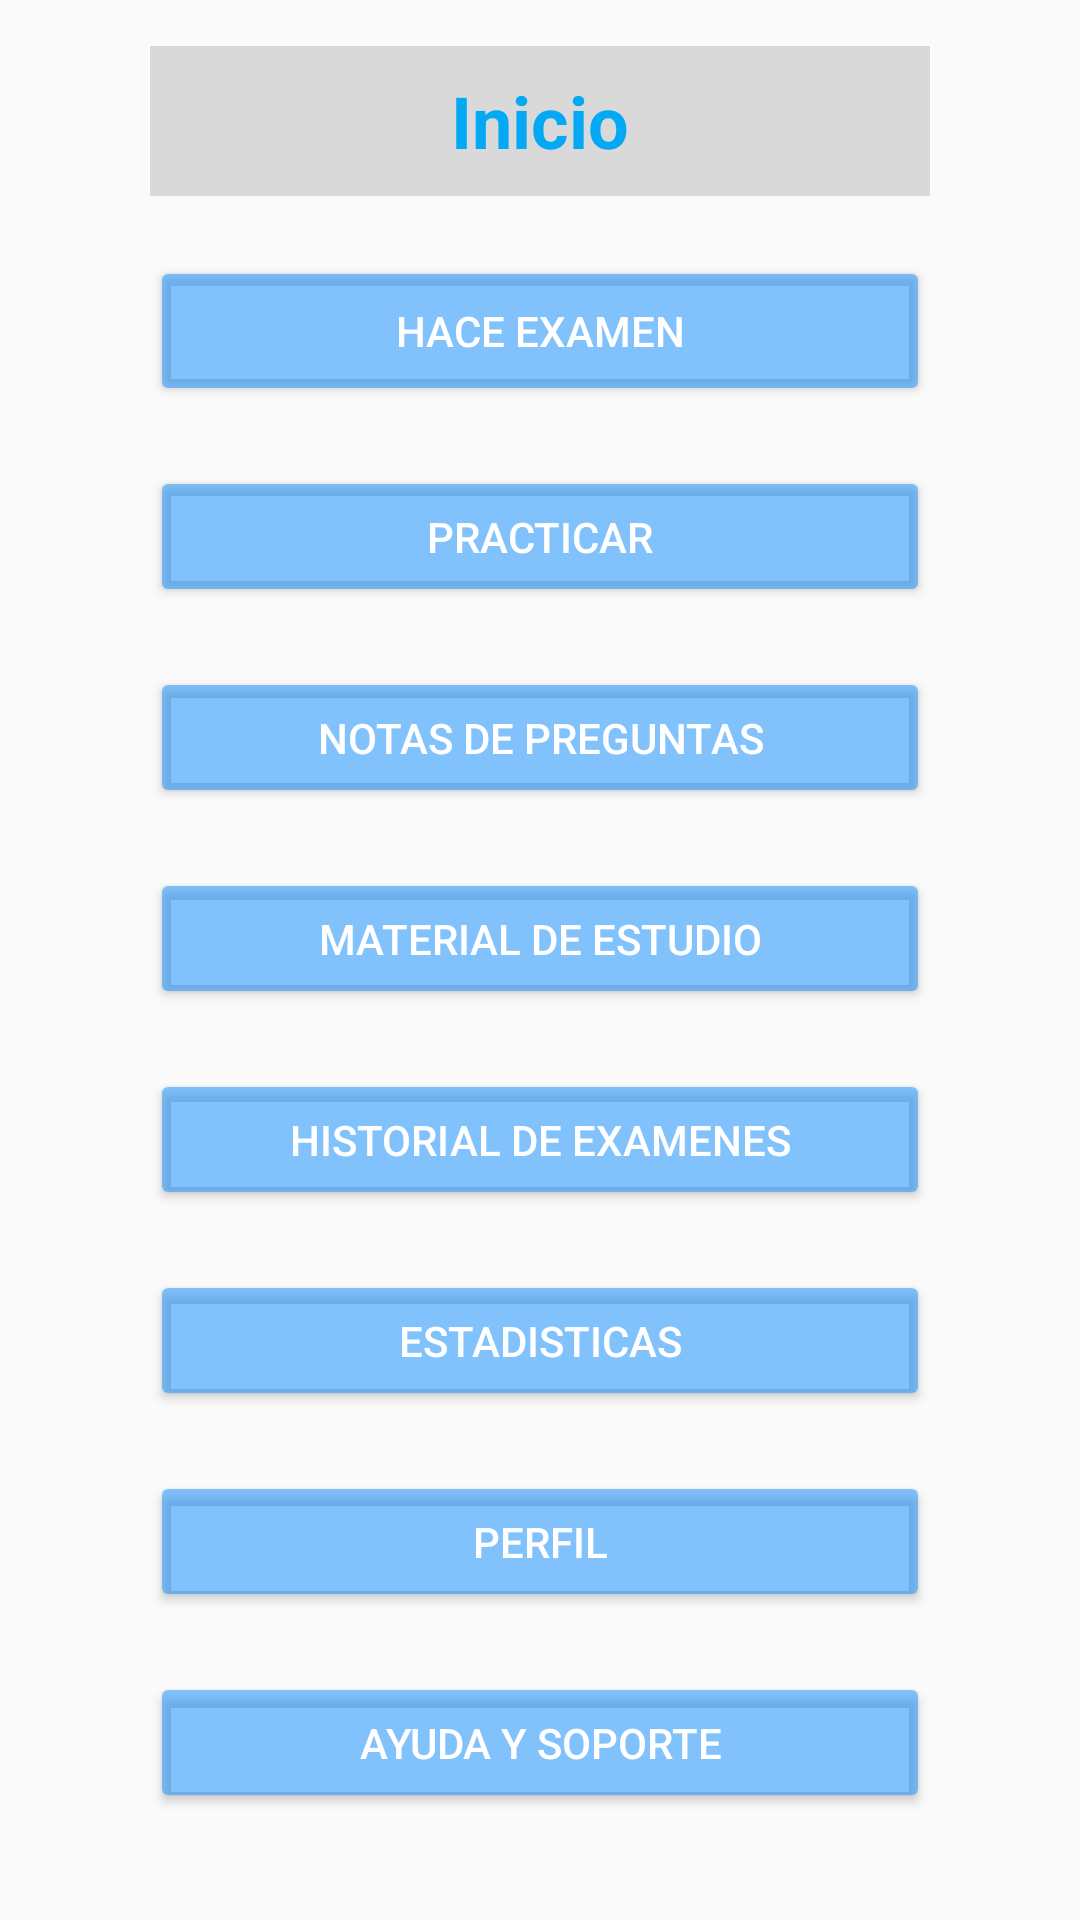

The Android layout XML behind this screen, and the referenced resources:
<!-- AndroidManifest.xml: application theme Theme.AppMicrosoft -->
<!-- res/layout/activity_home.xml -->
<?xml version="1.0" encoding="utf-8"?>
<android.support.constraint.ConstraintLayout xmlns:android="http://schemas.android.com/apk/res/android"
    xmlns:app="http://schemas.android.com/apk/res-auto"
    xmlns:tools="http://schemas.android.com/tools"
    android:layout_width="match_parent"
    android:layout_height="match_parent"
    tools:context=".HomeActivity">


    <android.support.constraint.Guideline
        android:id="@+id/guideline2"
        android:layout_width="wrap_content"
        android:layout_height="wrap_content"
        android:orientation="horizontal"
        app:layout_constraintGuide_begin="75dp" />

    <android.support.constraint.Guideline
        android:id="@+id/guideline3"
        android:layout_width="wrap_content"
        android:layout_height="wrap_content"
        android:orientation="horizontal"
        app:layout_constraintGuide_percent="0.9" />

    <android.support.constraint.Guideline
        android:id="@+id/guideline4"
        android:layout_width="wrap_content"
        android:layout_height="wrap_content"
        android:orientation="vertical"
        app:layout_constraintGuide_percent="0.1" />

    <android.support.constraint.Guideline
        android:id="@+id/guideline5"
        android:layout_width="wrap_content"
        android:layout_height="wrap_content"
        android:orientation="vertical"
        app:layout_constraintGuide_percent="0.9" />

    <ScrollView
        android:layout_width="match_parent"
        android:layout_height="match_parent"
        tools:layout_editor_absoluteX="0dp"
        tools:layout_editor_absoluteY="-84dp">

        <LinearLayout
            android:id="@+id/LinearLayout"
            android:layout_width="match_parent"
            android:layout_height="match_parent"
            android:layout_gravity="center"
            android:layout_margin="50dp"
            android:gravity="center_horizontal"
            android:orientation="vertical">

            <TextView
                android:id="@+id/txt_inicio"
                android:layout_width="match_parent"
                android:layout_height="50dp"
                android:layout_marginStart="0dp"
                android:layout_marginTop="0dp"
                android:layout_marginEnd="0dp"
                android:autoText="false"
                android:background="#D9D9D9"
                android:gravity="center"
                android:text="Inicio"
                android:textColor="#03A9F4"
                android:textSize="24sp"
                android:textStyle="bold" />

            <Button
                android:id="@+id/btn_hacerExamen"
                android:layout_width="match_parent"
                android:layout_height="50dp"
                android:layout_marginStart="0px"
                android:layout_marginTop="20dp"
                android:layout_marginBottom="20dp"
                android:backgroundTint="#881B92FF"
                android:text="Hace examen"
                android:textColor="#FFFFFF" />

            <Button
                android:id="@+id/btn_practicar"
                android:layout_width="match_parent"
                android:layout_height="47dp"
                android:layout_marginStart="0px"
                android:layout_marginBottom="20dp"
                android:backgroundTint="#881B92FF"
                android:text="practicar"
                android:textColor="#FFFFFF" />

            <Button
                android:id="@+id/btn_notasPreguntas"
                android:layout_width="match_parent"
                android:layout_height="47dp"
                android:layout_marginStart="0px"
                android:layout_marginBottom="20dp"
                android:backgroundTint="#881B92FF"
                android:text="Notas de preguntas"
                android:textColor="#FFFFFF" />

            <Button
                android:id="@+id/btn_materialEstudio"
                android:layout_width="match_parent"
                android:layout_height="47dp"
                android:layout_marginStart="0px"
                android:layout_marginBottom="20dp"
                android:backgroundTint="#881B92FF"
                android:text="Material de estudio"
                android:textColor="#FFFFFF" />



            <Button
                android:id="@+id/btn_historialExamenes"
                android:layout_width="match_parent"
                android:layout_height="47dp"
                android:layout_marginStart="0px"
                android:layout_marginBottom="20dp"
                android:backgroundTint="#881B92FF"
                android:text="historial de examenes"
                android:textColor="#FFFFFF" />

            <Button
                android:id="@+id/btn_estadisticas"
                android:layout_width="match_parent"
                android:layout_height="47dp"
                android:layout_marginStart="0px"
                android:layout_marginBottom="20dp"
                android:backgroundTint="#881B92FF"
                android:text="estadisticas"
                android:textColor="#FFFFFF" />

            <Button
                android:id="@+id/btn_perfil"
                android:layout_width="match_parent"
                android:layout_height="47dp"
                android:layout_marginStart="0px"
                android:layout_marginBottom="20dp"
                android:backgroundTint="#881B92FF"
                android:text="perfil"
                android:textColor="#FFFFFF" />

            <Button
                android:id="@+id/btn_ayuda"
                android:layout_width="match_parent"
                android:layout_height="47dp"
                android:layout_marginStart="0px"
                android:layout_marginBottom="20dp"
                android:backgroundTint="#881B92FF"
                android:text="ayuda y soporte"
                android:textColor="#FFFFFF" />



        </LinearLayout>
    </ScrollView>

</android.support.constraint.ConstraintLayout>
<!-- resources referenced by this layout -->
<resources>
  <style name="Theme.AppMicrosoft" parent="Theme.AppCompat.Light.DarkActionBar">
          
          <item name="colorPrimary">@color/purple_500</item>
          <item name="colorPrimaryDark">@color/purple_700</item>
          <item name="colorAccent">@color/teal_200</item>
          
      </style>
  <!-- not gathered from this repository: default colours our renderer supplied (Android Studio template values) -->
  <color name="purple_500">#FF6200EE</color>
  <color name="purple_700">#FF3700B3</color>
  <color name="teal_200">#FF03DAC5</color>
</resources>
